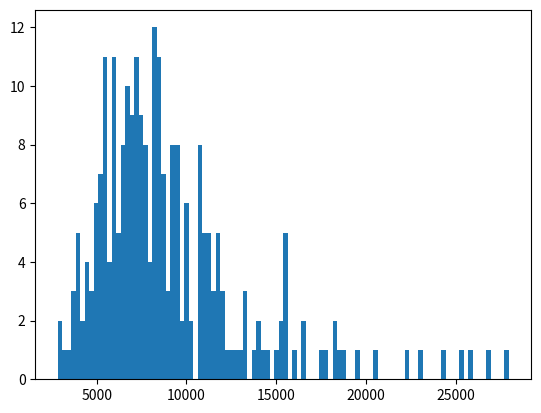

Recreate this plot in Python.
import matplotlib.pyplot as plt
l = (9209, 9451, 10287, 6568, 13320, 7042, 9267, 5778, 5437, 10884, 12885, 7461, 9034, 3928, 10792, 11035, 3118, 27941, 6614, 7010, 9326, 3957, 12230, 5352, 26757, 8123, 6322, 8399, 9793, 4506, 2868, 6837, 7027, 8716, 7223, 7111, 5513, 18387, 7094, 11676, 13903, 8178, 3816, 8465, 8384, 3515, 15576, 14527, 10630, 5294, 7162, 8605, 8703, 7042, 14270, 6482, 5205, 8094, 8856, 11751, 6809, 8215, 9088, 15177, 9595, 11326, 8685, 5288, 3945, 5948, 7020, 5456, 6571, 6903, 7125, 5446, 7310, 7446, 12847, 22305, 5147, 3930, 8154, 4398, 7007, 8128, 9285, 7648, 10970, 19439, 9290, 4601, 6259, 25856, 6346, 5872, 5986, 4548, 17759, 9836, 7771, 6398, 6672, 7657, 8718, 10862, 11956, 8585, 15113, 13649, 7117, 10668, 6799, 10305, 11130, 15448, 3713, 24378, 8100, 5967, 7182, 7537, 18613, 8410, 7224, 6757, 13357, 4296, 9399, 9225, 18788, 5555, 5106, 9479, 5049, 4775, 16429, 11394, 7379, 5791, 7633, 6087, 6333, 11272, 5298, 9896, 7272, 6423, 7426, 9971, 16401, 7376, 7080, 4895, 5646, 8186, 15971, 10951, 5360, 8723, 6591, 9366, 6046, 12009, 8475, 7986, 5829, 15535, 7456, 17433, 8276, 15486, 8385, 11095, 7816, 8163, 15439, 10645, 6001, 9364, 8271, 5357, 4906, 6614, 11139, 5951, 7159, 8229, 23094, 5921, 5526, 5287, 6572, 10682, 18202, 3981, 5523, 11737, 3792, 6370, 8587, 7857, 10073, 11400, 10672, 7744, 11594, 13357, 9909, 11768, 11320, 7560, 5550, 11690, 14116, 2834, 10030, 12017, 6803, 8964, 10680, 7836, 8221, 6035, 6668, 4870, 9975, 9576, 8672, 4635, 20561, 8366, 12456, 25323, 9211, 15158, 6831, 5089, 5062, 9498, 8478, 5881, 7403, 4117, 9337, 7796, 4539, 7258, 6291, 8197)

plt.hist(l, bins=100)
print(max(l))
plt.show()
